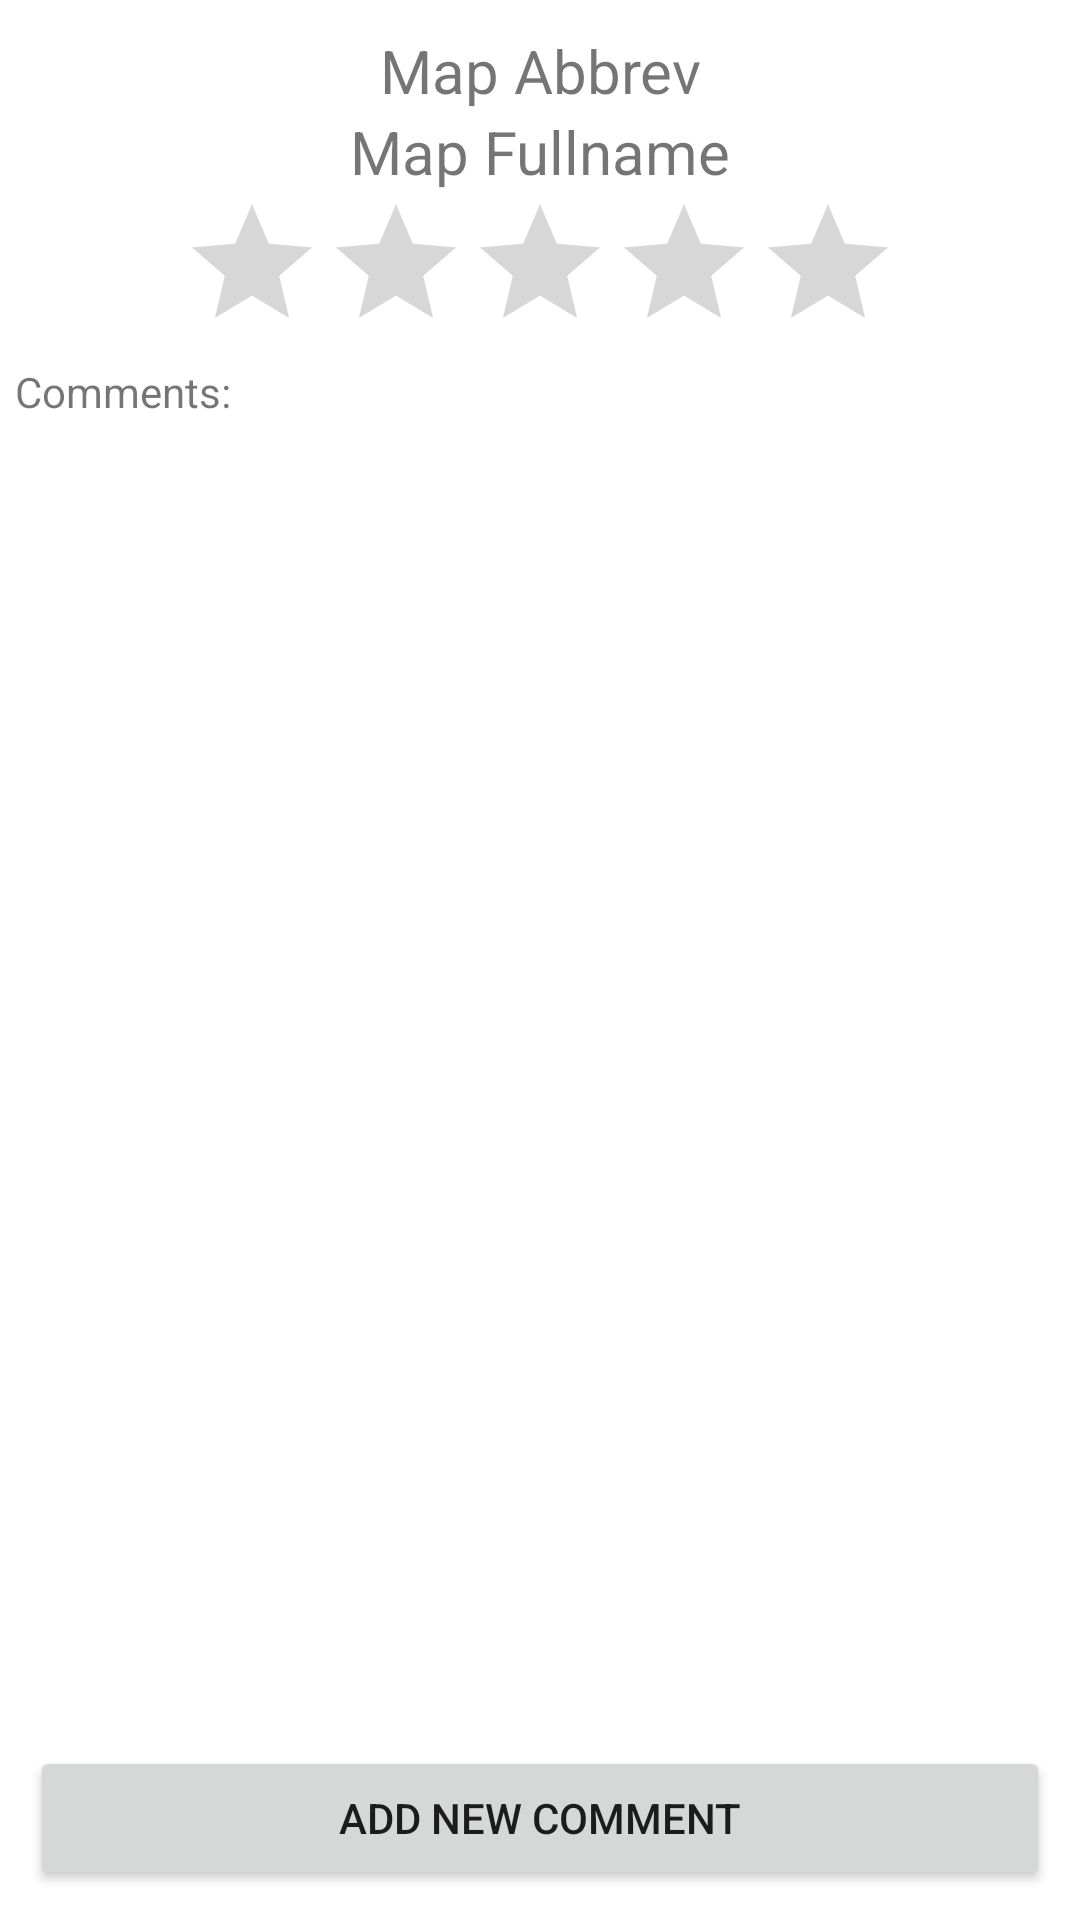

Layout XML and referenced resources for this Android screen:
<!-- AndroidManifest.xml: application theme Theme.CUHK_All_In_One -->
<!-- res/layout/map_detail.xml -->
<?xml version="1.0" encoding="utf-8"?>
<LinearLayout xmlns:android="http://schemas.android.com/apk/res/android"
    xmlns:app="http://schemas.android.com/apk/res-auto"
    android:layout_width="match_parent"
    android:layout_height="match_parent"
    android:orientation="vertical">
    <TextView
        android:layout_marginTop="10dp"
        android:id="@+id/mapItemName"
        android:layout_width="match_parent"
        android:layout_height="wrap_content"
        android:text="Map Abbrev"
        android:textSize="20dp"
        android:textAlignment="center"/>
    <TextView
        android:id="@+id/mapItemAbbrev"
        android:layout_width="match_parent"
        android:layout_height="wrap_content"
        android:text="Map Fullname"
        android:textSize="20dp"
        android:textAlignment="center"/>
    <androidx.constraintlayout.widget.ConstraintLayout
        android:layout_width="match_parent"
        android:layout_height="wrap_content">

        <RatingBar
            android:id="@+id/mapItemRating"
            android:layout_width="wrap_content"
            android:layout_height="wrap_content"
            android:numStars="5"
            android:textAlignment="center"
            app:layout_constraintBottom_toBottomOf="parent"
            app:layout_constraintEnd_toEndOf="parent"
            app:layout_constraintStart_toStartOf="parent"
            app:layout_constraintTop_toTopOf="parent"
            android:progressTint="#FFFF00"
            android:secondaryProgressTint="#FFFF00"/>

    </androidx.constraintlayout.widget.ConstraintLayout>
    <androidx.constraintlayout.widget.ConstraintLayout
        android:layout_width="match_parent"
        android:layout_height="match_parent">
        <TextView
            android:id="@+id/mapSectionTitle"
            android:layout_width="match_parent"
            android:layout_height="wrap_content"
            android:paddingLeft="5dp"
            android:text="Comments:"
            app:layout_constraintTop_toTopOf="parent"/>

        <androidx.recyclerview.widget.RecyclerView
            android:id="@+id/mapCommentList"
            android:layout_width="match_parent"
            android:layout_height="0dp"
            app:layout_constraintTop_toBottomOf="@id/mapSectionTitle"
            app:layout_constraintBottom_toTopOf="@id/mapAddNewCommentButton"/>
        <TextView
            android:id="@+id/empty_map_comment_view"
            android:layout_width="match_parent"
            android:layout_height="0dp"
            android:text="There are no comments for this map item!"
            android:gravity="center"
            android:textSize="20dp"
            android:visibility="gone"
            app:layout_constraintTop_toBottomOf="@id/mapSectionTitle"
            app:layout_constraintBottom_toTopOf="@id/mapAddNewCommentButton"/>
        <Button
            android:id="@+id/mapAddNewCommentButton"
            android:layout_width="match_parent"
            android:layout_height="wrap_content"
            app:layout_constraintBottom_toBottomOf="parent"
            android:layout_margin="10dp"
            android:text="Add new comment"/>
    </androidx.constraintlayout.widget.ConstraintLayout>


</LinearLayout>
<!-- resources referenced by this layout -->
<resources>
  <style name="Theme.CUHK_All_In_One" parent="Theme.MaterialComponents.DayNight.DarkActionBar">
          
          <item name="colorPrimary">@color/purple_500</item>
          <item name="colorPrimaryVariant">@color/purple_700</item>
          <item name="colorOnPrimary">@color/white</item>
          
          <item name="colorSecondary">@color/teal_200</item>
          <item name="colorSecondaryVariant">@color/teal_700</item>
          <item name="colorOnSecondary">@color/black</item>
          
          <item name="android:statusBarColor">?attr/colorPrimaryVariant</item>
          
      </style>
  <!-- not gathered from this repository: default colours our renderer supplied (Android Studio template values) -->
  <color name="purple_500">#FF6200EE</color>
  <color name="purple_700">#FF3700B3</color>
  <color name="teal_200">#FF03DAC5</color>
  <color name="teal_700">#FF018786</color>
  <color name="black">#FF000000</color>
  <color name="white">#FFFFFFFF</color>
</resources>
